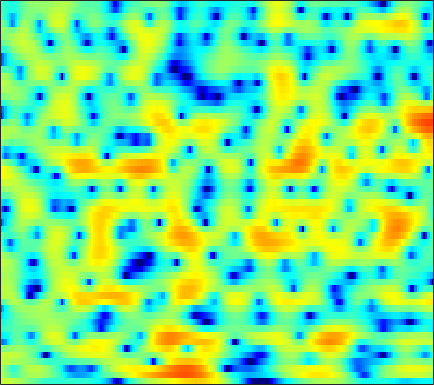

The data file committed next to this chart (first rows):
2.7912, 2.8207, 2.8058, 2.73, 2.6359, 2.4617, 2.2409, 2.0488, 1.7546, 1.4193, 1.0465, 0.74098, 0.30448, -0.16054, -0.52581, -1.0228, -1.5159, -1.8751, -2.3249, -2.7214, -3.0449, -3.237, -3.4236, -3.5318
2.272, 1.598, 0.5939, -0.4551, -1.176, -1.877, -2.102, -1.939, -1.397, -0.6926, 0.01143, 0.4807, 0.9947, 1.375, 1.573, 1.727, 1.766, 1.728, 1.591, 1.368, 1.056, 0.7662, 0.3038, -0.2467
2.211, 1.339, 0.0003737, -1.462, -2.5, -3.445, -3.497, -2.967, -1.883, -0.7461, 0.2429, 0.8557, 1.495, 1.942, 2.165, 2.332, 2.355, 2.293, 2.115, 1.83, 1.435, 1.073, 0.4842, -0.2293
2.862, 2.659, 2.382, 2.118, 1.941, 1.749, 1.598, 1.509, 1.406, 1.3, 1.165, 1.034, 0.8047, 0.4932, 0.2034, -0.2592, -0.7945, -1.232, -1.812, -2.349, -2.793, -3.026, -3.2, -3.237
2.781, 2.805, 2.81, 2.785, 2.754, 2.695, 2.603, 2.508, 2.331, 2.075, 1.72, 1.378, 0.7993, 0.04911, -0.6587, -1.837, -3.37, -4.848, -7.497, -11.54, -19.2, -23.66, -13.75, -8.855
-0.2082, -0.1302, 0.03078, 0.246, 0.4256, 0.6656, 0.8544, 0.9453, 0.9913, 0.9349, 0.7721, 0.5862, 0.2515, -0.1647, -0.5182, -1.028, -1.572, -1.981, -2.491, -2.882, -3.058, -2.959, -2.501, -1.722
-9.811, -11.17, -9.55, -6.499, -4.633, -2.822, -1.687, -1.206, -0.9615, -1.133, -1.67, -2.258, -3.167, -3.91, -4.097, -3.663, -2.689, -1.836, -0.7248, 0.2885, 1.177, 1.757, 2.396, 2.896
-5.589, -5.779, -5.332, -4.341, -3.485, -2.443, -1.694, -1.393, -1.393, -1.898, -2.934, -4.118, -6.329, -9.083, -10.37, -8.541, -5.199, -3.063, -0.8504, 0.7886, 2.008, 2.716, 3.411, 3.84
-3.318, -3.172, -2.902, -2.571, -2.306, -1.971, -1.682, -1.51, -1.367, -1.343, -1.421, -1.522, -1.623, -1.614, -1.486, -1.159, -0.683, -0.2504, 0.391, 1.027, 1.569, 1.891, 2.196, 2.368
-4.408, -4.081, -3.603, -3.067, -2.666, -2.172, -1.75, -1.466, -1.128, -0.8254, -0.5617, -0.3967, -0.2016, -0.01236, 0.1482, 0.3785, 0.6152, 0.7891, 1.008, 1.209, 1.38, 1.47, 1.539, 1.544
-6.866, -6.065, -4.971, -3.912, -3.177, -2.301, -1.562, -1.102, -0.6034, -0.1961, 0.1342, 0.3455, 0.5821, 0.771, 0.8969, 1.053, 1.208, 1.31, 1.405, 1.432, 1.409, 1.36, 1.251, 1.08
-11.42, -8.359, -5.423, -3.349, -2.224, -1.083, -0.246, 0.2247, 0.6427, 0.8703, 0.9708, 1.015, 1.074, 1.144, 1.211, 1.316, 1.463, 1.59, 1.74, 1.814, 1.777, 1.651, 1.323, 0.772
-3.229, -2.033, -0.5811, 0.6127, 1.289, 1.871, 2.091, 2.035, 1.728, 1.17, 0.405, -0.2301, -1.02, -1.47, -1.491, -1.142, -0.5312, -0.002995, 0.7245, 1.404, 1.885, 2.055, 1.977, 1.491
1.296, 1.749, 2.195, 2.397, 2.421, 2.236, 1.668, 0.9408, -0.4217, -2.322, -4.967, -7.723, -13.04, -19.86, -18.15, -12.97, -9.58, -7.608, -5.325, -3.323, -1.615, -0.5576, 0.5225, 1.247
1.847, 2.099, 2.278, 2.212, 1.987, 1.433, 0.5995, -0.2644, -1.784, -3.738, -6.12, -8.208, -11.31, -14.04, -15.78, -18.93, -24.6, -23.57, -14.9, -9.421, -5.81, -3.749, -1.559, 0.104
1.629, 1.825, 1.913, 1.821, 1.593, 1.074, 0.3647, -0.295, -1.376, -2.659, -4.038, -5.125, -6.653, -8.147, -9.105, -10.18, -10.69, -10.28, -8.775, -6.785, -4.713, -3.233, -1.488, -0.02334
1.345, 1.538, 1.596, 1.464, 1.26, 0.8472, 0.236, -0.3044, -1.117, -2.046, -3.03, -3.733, -4.607, -5.383, -5.781, -5.984, -5.891, -5.595, -4.824, -3.855, -2.755, -1.875, -0.7438, 0.2879
1.846, 1.947, 1.912, 1.684, 1.434, 0.9823, 0.3539, -0.2139, -1.064, -2.061, -3.221, -4.148, -5.355, -6.485, -7.127, -7.369, -6.836, -6.088, -4.837, -3.472, -2.131, -1.206, -0.1214, 0.8042
2.708, 2.548, 2.271, 1.906, 1.555, 1.014, 0.4175, -0.1289, -1.028, -2.119, -3.543, -4.959, -7.436, -11.15, -15.98, -25.32, -14.27, -9.798, -6.044, -3.463, -1.519, -0.3849, 0.8087, 1.7
2.25, 1.663, 0.8773, 0.1919, -0.2579, -0.7186, -0.997, -1.191, -1.53, -1.978, -2.619, -3.296, -4.345, -5.399, -6.078, -6.279, -5.377, -4.323, -2.699, -1.106, 0.2426, 1.081, 1.991, 2.634
-0.09444, -1.564, -3.926, -6.301, -7.352, -7.029, -5.607, -4.475, -3.243, -2.51, -2.075, -1.899, -1.877, -1.876, -1.807, -1.645, -1.256, -0.805, -0.1102, 0.7089, 1.511, 2.07, 2.712, 3.157
-1.373, -3.166, -6.355, -10.37, -12.76, -10.88, -7.323, -5.376, -3.515, -2.344, -1.736, -1.481, -1.429, -1.634, -1.785, -1.943, -1.939, -1.64, -0.9094, 0.01398, 1.013, 1.747, 2.572, 3.177
-1.366, -2.016, -2.671, -3.116, -3.103, -2.782, -2.212, -1.645, -1.054, -0.6471, -0.5837, -0.835, -1.494, -2.774, -4.246, -6.828, -9.754, -9.905, -6.64, -3.336, -0.8619, 0.5536, 1.929, 2.893
-6.231, -5.51, -4.182, -2.972, -2.187, -1.216, -0.4162, 0.08099, 0.595, 0.8249, 0.8159, 0.5483, -0.1853, -1.345, -2.645, -4.702, -6.522, -6.638, -4.78, -2.544, -0.5926, 0.492, 1.575, 2.319
-13.47, -9.991, -7.043, -4.745, -3.429, -1.979, -0.681, 0.06237, 0.8986, 1.483, 1.804, 1.91, 1.778, 1.515, 1.202, 0.766, 0.4612, 0.2918, 0.2915, 0.411, 0.5991, 0.6824, 0.7612, 0.7384
-7.779, -7.828, -7.269, -6.094, -4.838, -3.084, -1.369, -0.2219, 1.039, 2.047, 2.728, 3.09, 3.376, 3.419, 3.37, 3.113, 2.756, 2.405, 1.813, 1.144, 0.2775, -0.427, -1.432, -2.455
-9.775, -13.21, -18.43, -13.58, -9.151, -4.868, -1.983, -0.3045, 1.453, 2.704, 3.635, 4.084, 4.473, 4.578, 4.501, 4.211, 3.655, 3.112, 2.122, 0.793, -0.9308, -2.576, -5.446, -9.197
-6.262, -7.119, -7.481, -6.445, -4.888, -2.69, -0.7235, 0.5205, 1.867, 2.895, 3.619, 3.996, 4.243, 4.289, 4.144, 3.79, 3.186, 2.572, 1.533, 0.169, -1.524, -3.107, -5.598, -8.587
-2.452, -2.172, -1.731, -1.145, -0.6196, 0.1837, 0.9418, 1.508, 2.101, 2.598, 2.891, 3.037, 3.056, 2.936, 2.734, 2.322, 1.784, 1.249, 0.4406, -0.5015, -1.577, -2.404, -3.54, -4.553
0.1385, 0.507, 0.8978, 1.261, 1.486, 1.758, 1.992, 2.121, 2.225, 2.232, 2.15, 2.009, 1.771, 1.415, 1.133, 0.6413, 0.1385, -0.2909, -0.8943, -1.55, -2.227, -2.738, -3.405, -3.951
2.748, 2.873, 2.989, 3.001, 2.981, 2.858, 2.697, 2.492, 2.203, 1.788, 1.334, 0.9081, 0.3074, -0.3502, -0.8406, -1.415, -1.97, -2.272, -2.685, -3.097, -3.574, -4.043, -4.713, -5.489
4.999, 4.845, 4.577, 4.224, 3.919, 3.459, 2.892, 2.439, 1.732, 0.9702, 0.0605, -0.6725, -1.858, -3.128, -4.218, -5.377, -6.032, -5.987, -5.479, -4.92, -4.764, -4.971, -5.947, -7.955
5.572, 5.097, 4.411, 3.701, 3.12, 2.309, 1.368, 0.6804, -0.393, -1.365, -2.442, -3.209, -4.651, -6.539, -9.044, -14.83, -30.73, -15.35, -8.77, -5.568, -3.864, -3.166, -3.008, -3.389
2.291, 1.31, 0.1067, -0.7801, -1.429, -2.335, -3.591, -4.882, -7, -8.889, -9.276, -8.597, -7.535, -6.995, -6.875, -6.847, -6.463, -5.6, -4.033, -2.363, -1.031, -0.2397, 0.5553, 1.147
-4.514, -7.93, -11.7, -10.17, -8.392, -7.33, -7.634, -8.75, -11.68, -15.99, -15.6, -11.76, -8.101, -5.844, -4.523, -3.311, -2.193, -1.507, -0.5632, 0.2708, 1.065, 1.558, 2.173, 2.673
-3.634, -5.949, -8.063, -7.615, -6.663, -5.578, -5.091, -5.04, -5.059, -5.104, -4.719, -4.145, -3.226, -2.158, -1.492, -0.6156, 0.07759, 0.557, 1.07, 1.456, 1.778, 1.966, 2.174, 2.361
0.9247, 0.1802, -0.5612, -0.982, -1.158, -1.2, -1.166, -1.131, -1.072, -0.9759, -0.7462, -0.5743, -0.2018, 0.1735, 0.4708, 0.8242, 1.073, 1.21, 1.237, 1.154, 0.8709, 0.6066, 0.1608, -0.2099
2.644, 2.255, 1.869, 1.523, 1.355, 1.139, 0.9777, 0.8777, 0.7166, 0.6384, 0.5531, 0.5561, 0.619, 0.726, 0.8726, 0.9998, 1.103, 1.038, 0.7961, 0.2531, -0.6907, -1.747, -3.655, -6.152
2.137, 2.032, 1.936, 1.893, 1.862, 1.743, 1.511, 1.255, 0.8276, 0.2946, -0.2631, -0.5549, -0.7847, -0.6137, -0.3419, 0.1857, 0.657, 0.888, 0.9516, 0.5864, -0.2356, -1.27, -3.373, -6.416
-2.344, -1.903, -1.208, -0.4589, -0.05973, 0.23, 0.147, -0.2268, -1.09, -2.59, -4.784, -6.773, -8.888, -7.563, -5.515, -2.898, -1.076, -0.05036, 0.8451, 1.307, 1.439, 1.372, 1.098, 0.852
-15.14, -11.48, -7.486, -4.844, -3.568, -2.47, -2.053, -2.188, -2.912, -4.388, -6.641, -8.918, -11.52, -10.04, -7.501, -4.755, -2.655, -1.488, -0.2963, 0.6316, 1.299, 1.728, 2.195, 2.589
-12.94, -10.64, -7.744, -5.402, -4.065, -2.915, -2.285, -2.086, -2.232, -2.678, -3.265, -3.736, -4.128, -4.119, -3.962, -3.474, -2.853, -2.379, -1.642, -0.8411, 0.01515, 0.6481, 1.485, 2.231
-5.203, -4.407, -3.312, -2.297, -1.674, -1.025, -0.6371, -0.5021, -0.5119, -0.7075, -1.085, -1.445, -1.978, -2.642, -3.193, -3.954, -4.758, -5.128, -5.065, -4.185, -2.696, -1.521, -0.03147, 1.243
-0.695, -0.3713, 0.0598, 0.4019, 0.6002, 0.8007, 0.8732, 0.8293, 0.6898, 0.4121, -0.02794, -0.4514, -1.239, -2.366, -3.453, -5.583, -9.022, -13.44, -24.55, -12.38, -6.66, -4.016, -1.555, 0.1846
1.556, 1.588, 1.567, 1.489, 1.402, 1.205, 0.9673, 0.7713, 0.4786, 0.1712, -0.1353, -0.4067, -0.893, -1.529, -2.174, -3.315, -4.611, -5.48, -5.897, -5.077, -3.524, -2.333, -1.03, -0.06541
2.501, 2.294, 1.934, 1.491, 1.081, 0.4204, -0.3093, -0.8178, -1.38, -1.621, -1.491, -1.25, -0.8231, -0.4412, -0.2742, -0.1333, -0.07217, -0.03515, 0.06858, 0.2683, 0.4819, 0.6204, 0.6602, 0.436
2.011, 1.673, 1.178, 0.5077, -0.1891, -1.432, -3.233, -5.076, -7.866, -8.895, -6.522, -4.245, -1.786, -0.03396, 0.9584, 1.932, 2.569, 2.889, 3.147, 3.231, 3.121, 2.88, 2.324, 1.38
-2.226, -2.34, -2.338, -2.432, -2.701, -3.457, -4.86, -6.518, -9.24, -10.23, -7.299, -4.751, -2.022, -0.02751, 1.099, 2.179, 2.915, 3.277, 3.542, 3.577, 3.42, 3.16, 2.616, 1.846
-12.72, -10.65, -7.799, -5.802, -4.786, -3.959, -3.54, -3.38, -3.145, -2.675, -1.908, -1.209, -0.1939, 0.7463, 1.332, 1.918, 2.315, 2.486, 2.553, 2.464, 2.259, 2.05, 1.701, 1.318
-13.01, -11.02, -7.917, -5.471, -4.087, -2.7, -1.691, -1.054, -0.3904, 0.1787, 0.6908, 1.054, 1.474, 1.791, 1.931, 2.021, 1.948, 1.792, 1.467, 1.046, 0.5676, 0.2409, -0.1001, -0.2853
-5.194, -4.458, -3.32, -2.142, -1.317, -0.3111, 0.5336, 1.054, 1.627, 2.057, 2.368, 2.526, 2.598, 2.521, 2.368, 2.014, 1.458, 0.9003, -0.02793, -1.172, -2.489, -3.501, -4.495, -4.625
-2.171, -1.442, -0.6, 0.1618, 0.705, 1.343, 1.91, 2.246, 2.637, 2.906, 3.026, 2.995, 2.812, 2.45, 2.066, 1.348, 0.4365, -0.3982, -1.786, -3.664, -6.343, -9.371, -17.37, -20.57
-0.3995, 0.0234, 0.4785, 0.8459, 1.097, 1.426, 1.774, 2.061, 2.384, 2.612, 2.667, 2.561, 2.214, 1.606, 0.9607, -0.08147, -1.237, -2.086, -3.15, -4.124, -5.084, -5.794, -6.406, -6.049
0.881, 0.7177, 0.3364, -0.1527, -0.4949, -0.628, -0.3036, 0.2243, 0.9927, 1.641, 2.01, 2.054, 1.691, 0.796, -0.2833, -2.246, -4.833, -6.799, -7.718, -6.17, -4.219, -3.02, -1.704, -0.6013
0.5974, -0.2091, -1.897, -4.541, -7.387, -11.22, -8.778, -5.561, -2.373, -0.3514, 0.8134, 1.229, 1.209, 0.5199, -0.4584, -2.552, -5.825, -9.022, -10.26, -6.272, -2.841, -1.002, 0.7932, 2.069
-1.281, -2.069, -3.567, -5.606, -7.359, -8.939, -8.016, -6.229, -3.92, -2.135, -0.9184, -0.3544, 0.03162, 0.03779, -0.1641, -0.6523, -1.192, -1.468, -1.442, -0.9051, -0.05258, 0.6584, 1.538, 2.265
-2.358, -2.778, -3.402, -4.007, -4.338, -4.533, -4.292, -3.905, -3.129, -2.291, -1.495, -0.9858, -0.4661, -0.12, 0.02615, 0.129, 0.1838, 0.2327, 0.3533, 0.5549, 0.8318, 1.082, 1.43, 1.759
-2.583, -2.911, -3.413, -3.888, -4.148, -4.277, -4.075, -3.712, -3.02, -2.203, -1.388, -0.8165, -0.1762, 0.3065, 0.5663, 0.8048, 0.9287, 0.9678, 0.9661, 0.934, 0.9146, 0.9169, 0.9815, 1.125
